Run: headless pygame with SDL's dummy video driver; simulated clock (each Clock.tick advances the game by its frame time, no real sleeping); random seed 0; keys injected as events and as key.get_pressed() state; no mouse input.
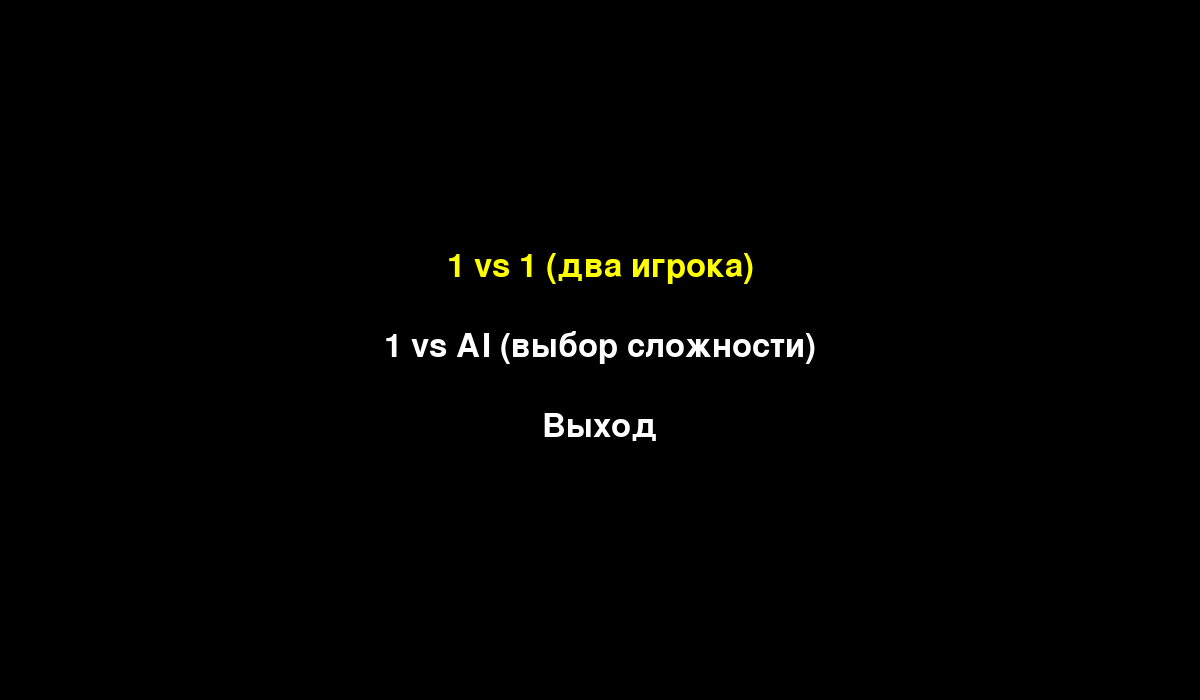
Frame 1 of 4 · flips 1–60 · no input
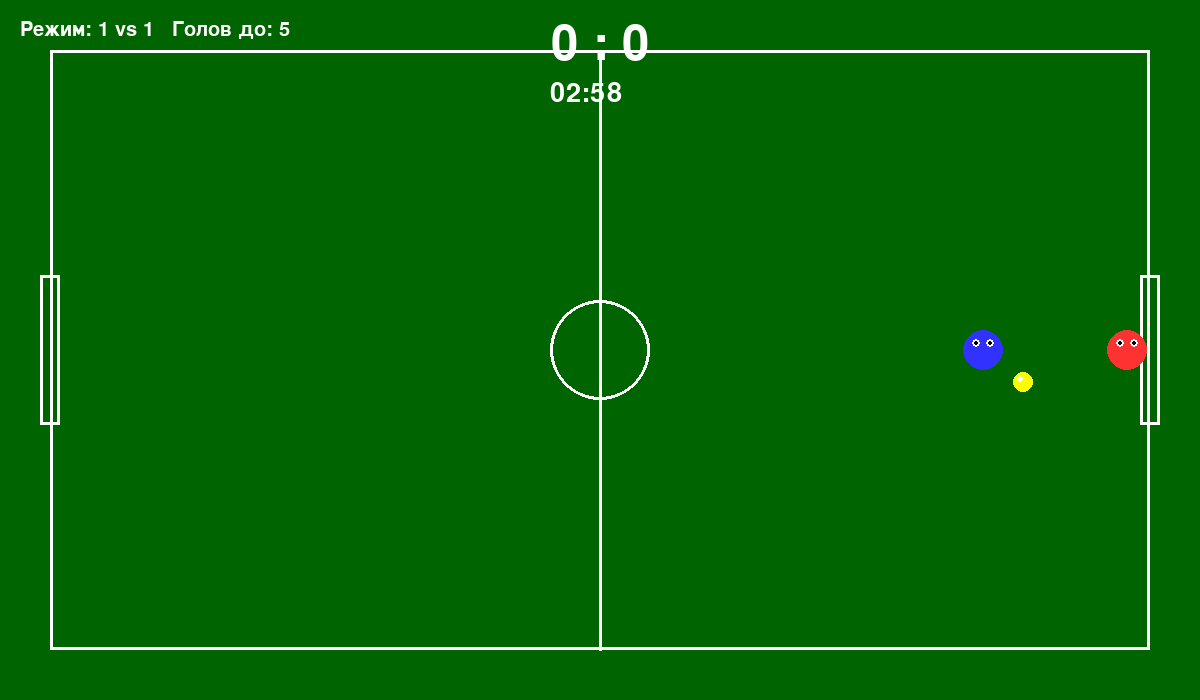
Frame 2 of 4 · flips 61–180 · tapped SPACE, RETURN · held RIGHT (→), D
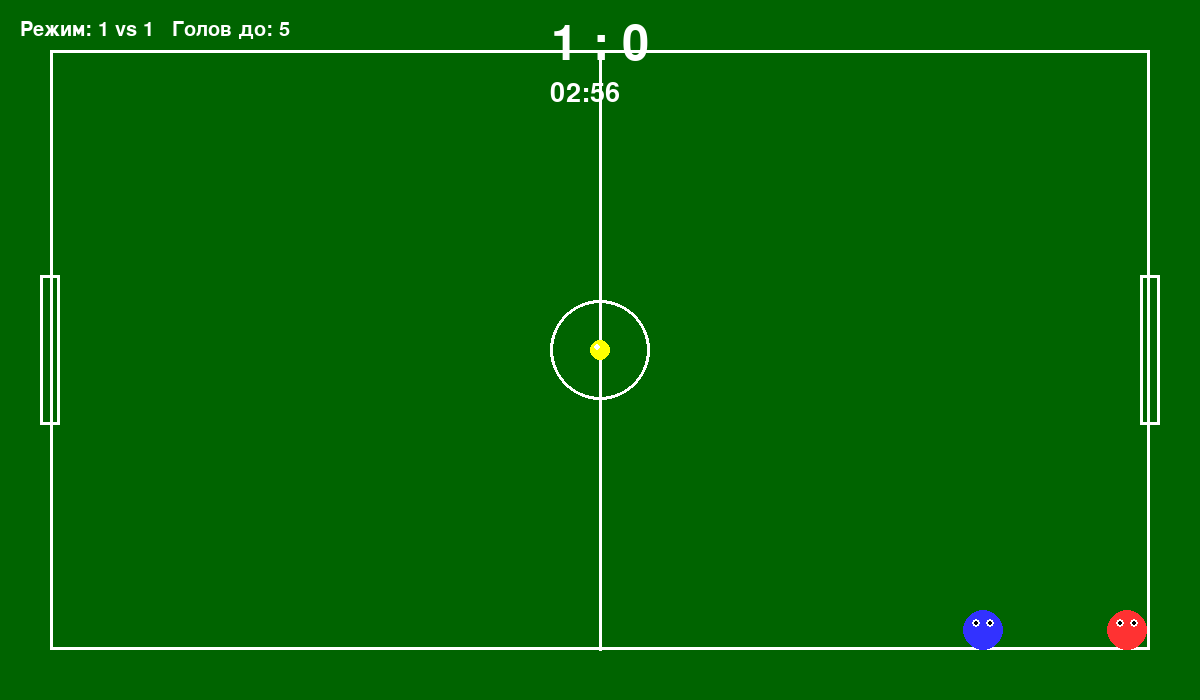
Frame 3 of 4 · flips 181–300 · held DOWN (↓), S
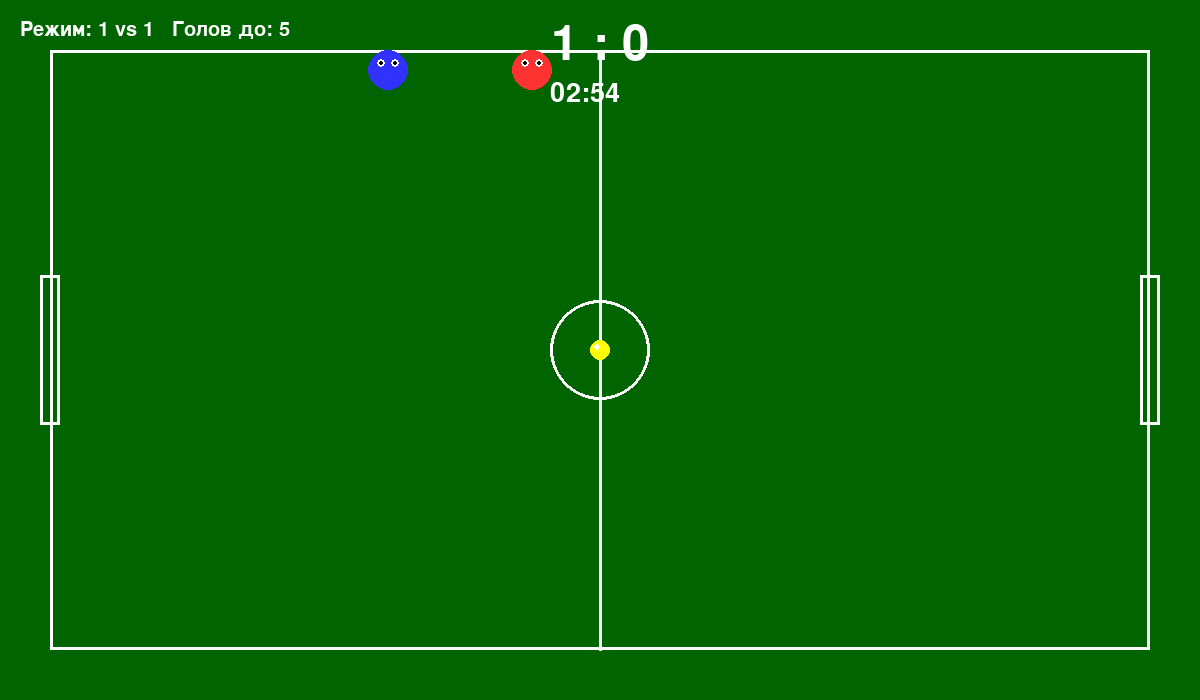
Frame 4 of 4 · flips 301–420 · held LEFT (←), A, UP (↑), W

The pygame program that drew these frames:

import pygame
import sys
import math
import random

# Инициализация
pygame.init()

# Размеры экрана
WIDTH, HEIGHT = 1200, 700
FIELD_MARGIN = 50
GOAL_WIDTH = 150
PLAYER_RADIUS = 20
BALL_RADIUS = 10

# Цвета
DARK_GREEN = (0, 100, 0)
WHITE = (255, 255, 255)
YELLOW = (255, 255, 0)
BLUE = (50, 50, 255)
RED = (255, 50, 50)
BLACK = (0, 0, 0)

# Физика
PLAYER_SPEED = 7
BALL_HIT_FORCE = 12
MAX_SPEED = 12
FRICTION = 0.98

# ----------------------------------------------------------------------
# Класс мяча
# ----------------------------------------------------------------------
class Ball:
    def __init__(self, x, y):
        self.x = x
        self.y = y
        self.vx = 0
        self.vy = 0
        self.radius = BALL_RADIUS

    def update(self):
        self.x += self.vx
        self.y += self.vy
        # трение
        self.vx *= FRICTION
        self.vy *= FRICTION
        if abs(self.vx) < 0.1:
            self.vx = 0
        if abs(self.vy) < 0.1:
            self.vy = 0

        # столкновение со стенами
        if self.x - self.radius < FIELD_MARGIN:
            self.x = FIELD_MARGIN + self.radius
            self.vx = -self.vx * 0.95
        if self.x + self.radius > WIDTH - FIELD_MARGIN:
            self.x = WIDTH - FIELD_MARGIN - self.radius
            self.vx = -self.vx * 0.95
        if self.y - self.radius < FIELD_MARGIN:
            self.y = FIELD_MARGIN + self.radius
            self.vy = -self.vy * 0.95
        if self.y + self.radius > HEIGHT - FIELD_MARGIN:
            self.y = HEIGHT - FIELD_MARGIN - self.radius
            self.vy = -self.vy * 0.95

        # ограничение максимальной скорости
        if abs(self.vx) > MAX_SPEED:
            self.vx = MAX_SPEED if self.vx > 0 else -MAX_SPEED
        if abs(self.vy) > MAX_SPEED:
            self.vy = MAX_SPEED if self.vy > 0 else -MAX_SPEED

    def draw(self, screen):
        pygame.draw.circle(screen, YELLOW, (int(self.x), int(self.y)), self.radius)
        pygame.draw.circle(screen, WHITE, (int(self.x)-3, int(self.y)-3), 3)

# ----------------------------------------------------------------------
# Класс игрока (человек)
# ----------------------------------------------------------------------
class Player:
    def __init__(self, x, y, color, keys_left, keys_right, keys_up, keys_down, name):
        self.x = x
        self.y = y
        self.color = color
        self.radius = PLAYER_RADIUS
        self.speed = PLAYER_SPEED
        self.keys = {
            'left': keys_left,
            'right': keys_right,
            'up': keys_up,
            'down': keys_down
        }
        self.name = name
        self.score = 0

    def update(self, keys_pressed, ball, all_players):
        dx = dy = 0
        if keys_pressed[self.keys['left']]:
            dx = -self.speed
        if keys_pressed[self.keys['right']]:
            dx = self.speed
        if keys_pressed[self.keys['up']]:
            dy = -self.speed
        if keys_pressed[self.keys['down']]:
            dy = self.speed

        # нормализация диагонали
        if dx != 0 and dy != 0:
            dx /= 1.414
            dy /= 1.414

        new_x = self.x + dx
        new_y = self.y + dy
        if FIELD_MARGIN + self.radius <= new_x <= WIDTH - FIELD_MARGIN - self.radius:
            self.x = new_x
        if FIELD_MARGIN + self.radius <= new_y <= HEIGHT - FIELD_MARGIN - self.radius:
            self.y = new_y

        self.collide_ball(ball)

        # отталкивание от других игроков
        for other in all_players:
            if other == self:
                continue
            dist = math.hypot(self.x - other.x, self.y - other.y)
            if dist < self.radius + other.radius:
                angle = math.atan2(self.y - other.y, self.x - other.x)
                overlap = (self.radius + other.radius) - dist
                self.x += math.cos(angle) * overlap
                self.y += math.sin(angle) * overlap

    def collide_ball(self, ball):
        dist = math.hypot(self.x - ball.x, self.y - ball.y)
        if dist < self.radius + ball.radius:
            angle = math.atan2(ball.y - self.y, ball.x - self.x)
            force = BALL_HIT_FORCE
            ball.vx = math.cos(angle) * force
            ball.vy = math.sin(angle) * force
            ball.vx += random.uniform(-2, 2)
            ball.vy += random.uniform(-2, 2)
            spd = math.hypot(ball.vx, ball.vy)
            if spd > MAX_SPEED:
                ball.vx = ball.vx / spd * MAX_SPEED
                ball.vy = ball.vy / spd * MAX_SPEED
            overlap = (self.radius + ball.radius) - dist
            ball.x += math.cos(angle) * overlap
            ball.y += math.sin(angle) * overlap

    def draw(self, screen):
        pygame.draw.circle(screen, self.color, (int(self.x), int(self.y)), self.radius)
        pygame.draw.circle(screen, WHITE, (int(self.x)-7, int(self.y)-7), 4)
        pygame.draw.circle(screen, WHITE, (int(self.x)+7, int(self.y)-7), 4)
        pygame.draw.circle(screen, BLACK, (int(self.x)-7, int(self.y)-7), 2)
        pygame.draw.circle(screen, BLACK, (int(self.x)+7, int(self.y)-7), 2)

# ----------------------------------------------------------------------
# Класс AI (исправленный)
# ----------------------------------------------------------------------
class AI(Player):
    def __init__(self, x, y, color, name, difficulty='medium'):
        super().__init__(x, y, color, None, None, None, None, name)
        self.difficulty = difficulty
        if difficulty == 'easy':
            self.speed = 2
            self.strength = 0.3
            self.reaction_delay = 10
        elif difficulty == 'medium':
            self.speed = 3.5
            self.strength = 0.6
            self.reaction_delay = 3
        else:  # hard
            self.speed = 5
            self.strength = 0.9
            self.reaction_delay = 0
        self.counter = 0

    def update(self, keys_pressed, ball, all_players):
        self.counter += 1
        # движение к мячу
        dx = ball.x - self.x
        dy = ball.y - self.y
        dist = math.hypot(dx, dy)
        if dist > 0:
            dx /= dist
            dy /= dist
        self.x += dx * self.speed
        self.y += dy * self.speed
        # границы
        self.x = max(FIELD_MARGIN + self.radius, min(WIDTH - FIELD_MARGIN - self.radius, self.x))
        self.y = max(FIELD_MARGIN + self.radius, min(HEIGHT - FIELD_MARGIN - self.radius, self.y))
        # удар с задержкой
        if self.counter >= self.reaction_delay:
            self.counter = 0
            self.collide_ball_ai(ball)
        # отталкивание
        for other in all_players:
            if other == self:
                continue
            dist = math.hypot(self.x - other.x, self.y - other.y)
            if dist < self.radius + other.radius:
                angle = math.atan2(self.y - other.y, self.x - other.x)
                overlap = (self.radius + other.radius) - dist
                self.x += math.cos(angle) * overlap
                self.y += math.sin(angle) * overlap

    def collide_ball_ai(self, ball):
        dist = math.hypot(self.x - ball.x, self.y - ball.y)
        if dist < self.radius + ball.radius:
            target_x = FIELD_MARGIN
            target_y = HEIGHT // 2
            angle = math.atan2(target_y - ball.y, target_x - ball.x)
            if self.difficulty == 'easy':
                angle += random.uniform(-0.5, 0.5)
            elif self.difficulty == 'medium':
                angle += random.uniform(-0.2, 0.2)
            force = BALL_HIT_FORCE * self.strength
            ball.vx = math.cos(angle) * force
            ball.vy = math.sin(angle) * force
            ball.vx += random.uniform(-0.5, 0.5)
            ball.vy += random.uniform(-0.5, 0.5)
            spd = math.hypot(ball.vx, ball.vy)
            if spd > MAX_SPEED:
                ball.vx = ball.vx / spd * MAX_SPEED
                ball.vy = ball.vy / spd * MAX_SPEED
            overlap = (self.radius + ball.radius) - dist
            ball.x += math.cos(angle) * overlap
            ball.y += math.sin(angle) * overlap

# ----------------------------------------------------------------------
# Вспомогательные функции: поле, гол, счёт, меню
# ----------------------------------------------------------------------
def draw_field(screen):
    screen.fill(DARK_GREEN)
    pygame.draw.line(screen, WHITE, (WIDTH//2, FIELD_MARGIN), (WIDTH//2, HEIGHT - FIELD_MARGIN), 3)
    pygame.draw.circle(screen, WHITE, (WIDTH//2, HEIGHT//2), 50, 3)
    pygame.draw.rect(screen, WHITE, (FIELD_MARGIN, FIELD_MARGIN, WIDTH-2*FIELD_MARGIN, HEIGHT-2*FIELD_MARGIN), 3)
    left_goal = pygame.Rect(FIELD_MARGIN-10, HEIGHT//2 - GOAL_WIDTH//2, 20, GOAL_WIDTH)
    right_goal = pygame.Rect(WIDTH - FIELD_MARGIN - 10, HEIGHT//2 - GOAL_WIDTH//2, 20, GOAL_WIDTH)
    pygame.draw.rect(screen, WHITE, left_goal, 3)
    pygame.draw.rect(screen, WHITE, right_goal, 3)

def check_goal(ball):
    # левые ворота (гол забивает правый игрок)
    if (ball.x - ball.radius <= FIELD_MARGIN + 10 and
        HEIGHT//2 - GOAL_WIDTH//2 - 10 < ball.y < HEIGHT//2 + GOAL_WIDTH//2 + 10):
        return 2
    # правые ворота (гол забивает левый игрок)
    if (ball.x + ball.radius >= WIDTH - FIELD_MARGIN - 10 and
        HEIGHT//2 - GOAL_WIDTH//2 - 10 < ball.y < HEIGHT//2 + GOAL_WIDTH//2 + 10):
        return 1
    return 0

def draw_score(screen, left, right):
    font = pygame.font.Font(None, 72)
    text = font.render(f"{left} : {right}", True, WHITE)
    screen.blit(text, (WIDTH//2 - text.get_width()//2, 20))

def choose_mode_and_difficulty():
    screen = pygame.display.set_mode((WIDTH, HEIGHT))
    pygame.display.set_caption("Socxel Football - Выбор режима")
    clock = pygame.time.Clock()
    font = pygame.font.Font(None, 48)

    options = ["1 vs 1 (два игрока)", "1 vs AI (выбор сложности)", "Выход"]
    difficulties = ["Лёгкий", "Средний", "Сложный"]
    selected = 0
    mode = None
    difficulty = "medium"

    while mode is None:
        for event in pygame.event.get():
            if event.type == pygame.QUIT:
                pygame.quit()
                sys.exit()
            if event.type == pygame.KEYDOWN:
                if event.key == pygame.K_UP:
                    selected = (selected - 1) % len(options)
                elif event.key == pygame.K_DOWN:
                    selected = (selected + 1) % len(options)
                elif event.key == pygame.K_RETURN:
                    if selected == 0:
                        mode = "1v1"
                    elif selected == 1:
                        d_sel = 1
                        while True:
                            screen.fill(BLACK)
                            for i, d in enumerate(difficulties):
                                color = YELLOW if i == d_sel else WHITE
                                txt = font.render(d, True, color)
                                screen.blit(txt, (WIDTH//2 - txt.get_width()//2, 300 + i*60))
                            pygame.display.flip()
                            for e in pygame.event.get():
                                if e.type == pygame.QUIT:
                                    pygame.quit()
                                    sys.exit()
                                if e.type == pygame.KEYDOWN:
                                    if e.key == pygame.K_UP:
                                        d_sel = (d_sel - 1) % 3
                                    elif e.key == pygame.K_DOWN:
                                        d_sel = (d_sel + 1) % 3
                                    elif e.key == pygame.K_RETURN:
                                        difficulty = ["easy", "medium", "hard"][d_sel]
                                        mode = "1vAI"
                                        return mode, difficulty
                            clock.tick(30)
                    else:
                        pygame.quit()
                        sys.exit()
        screen.fill(BLACK)
        for i, opt in enumerate(options):
            color = YELLOW if i == selected else WHITE
            txt = font.render(opt, True, color)
            screen.blit(txt, (WIDTH//2 - txt.get_width()//2, 250 + i*80))
        pygame.display.flip()
        clock.tick(30)

    return mode, difficulty

# ----------------------------------------------------------------------
# Основная игра
# ----------------------------------------------------------------------
def main():
    mode, difficulty = choose_mode_and_difficulty()

    screen = pygame.display.set_mode((WIDTH, HEIGHT))
    pygame.display.set_caption("Socxel Arcade Football")
    clock = pygame.time.Clock()

    ball = Ball(WIDTH//2, HEIGHT//2)

    if mode == "1v1":
        player1 = Player(150, HEIGHT//2, BLUE,
                         pygame.K_a, pygame.K_d, pygame.K_w, pygame.K_s, "Игрок 1")
        player2 = Player(WIDTH-150, HEIGHT//2, RED,
                         pygame.K_LEFT, pygame.K_RIGHT, pygame.K_UP, pygame.K_DOWN, "Игрок 2")
        players = [player1, player2]
    else:
        human = Player(150, HEIGHT//2, BLUE,
                       pygame.K_a, pygame.K_d, pygame.K_w, pygame.K_s, "Вы")
        ai = AI(WIDTH-150, HEIGHT//2, RED, "AI", difficulty)
        players = [human, ai]

    score_left = 0
    score_right = 0
    start_ticks = pygame.time.get_ticks()
    match_duration = 180000  # 3 минуты
    goal_limit = 5
    match_over = False
    winner_text = ""

    running = True
    while running:
        if not match_over:
            elapsed = pygame.time.get_ticks() - start_ticks
            time_left = max(0, match_duration - elapsed)
            minutes = time_left // 60000
            seconds = (time_left // 1000) % 60

            # проверка окончания матча
            if score_left >= goal_limit or score_right >= goal_limit or time_left <= 0:
                match_over = True
                if score_left > score_right:
                    winner_text = "Победил Игрок 1 / Вы!"
                elif score_right > score_left:
                    winner_text = "Победил Игрок 2 / AI!"
                else:
                    winner_text = "Ничья!"
        else:
            # экран окончания игры
            for event in pygame.event.get():
                if event.type == pygame.QUIT:
                    return
                if event.type == pygame.KEYDOWN:
                    return  # по любой клавише выходим в меню
            # рисуем поле и победителя
            draw_field(screen)
            ball.draw(screen)
            for p in players:
                p.draw(screen)
            draw_score(screen, score_left, score_right)
            font = pygame.font.Font(None, 72)
            win_surf = font.render(winner_text, True, YELLOW)
            screen.blit(win_surf, (WIDTH//2 - win_surf.get_width()//2, HEIGHT//2 - 50))
            font_small = pygame.font.Font(None, 36)
            info_surf = font_small.render("Нажми любую клавишу для продолжения...", True, WHITE)
            screen.blit(info_surf, (WIDTH//2 - info_surf.get_width()//2, HEIGHT//2 + 50))
            pygame.display.flip()
            clock.tick(60)
            continue

        # основной игровой цикл (пока матч не окончен)
        for event in pygame.event.get():
            if event.type == pygame.QUIT:
                running = False
            if event.type == pygame.KEYDOWN:
                if event.key == pygame.K_ESCAPE:
                    running = False
                if event.key == pygame.K_r:
                    ball.x, ball.y = WIDTH//2, HEIGHT//2
                    ball.vx, ball.vy = 0, 0
                if event.key == pygame.K_m:
                    return

        keys = pygame.key.get_pressed()
        for p in players:
            p.update(keys, ball, players)

        ball.update()

        goal = check_goal(ball)
        if goal == 1:
            score_left += 1
            ball.x, ball.y = WIDTH//2, HEIGHT//2
            ball.vx, ball.vy = 0, 0
        elif goal == 2:
            score_right += 1
            ball.x, ball.y = WIDTH//2, HEIGHT//2
            ball.vx, ball.vy = 0, 0

        draw_field(screen)
        ball.draw(screen)
        for p in players:
            p.draw(screen)
        draw_score(screen, score_left, score_right)

        # отображение таймера
        font_timer = pygame.font.Font(None, 40)
        timer_surf = font_timer.render(f"{minutes:02d}:{seconds:02d}", True, WHITE)
        screen.blit(timer_surf, (WIDTH//2 - 50, 80))

        # информация о режиме и лимите голов
        font_info = pygame.font.Font(None, 30)
        if mode == "1v1":
            info = "Режим: 1 vs 1"
        else:
            diff_name = {"easy":"Лёгкий", "medium":"Средний", "hard":"Сложный"}[difficulty]
            info = f"Режим: Вы vs AI ({diff_name})"
        info += f"   Голов до: {goal_limit}"
        screen.blit(font_info.render(info, True, WHITE), (20, 20))

        pygame.display.flip()
        clock.tick(60)

    pygame.quit()
    sys.exit()

# ----------------------------------------------------------------------
# Запуск
# ----------------------------------------------------------------------
if __name__ == "__main__":
    while True:
        main()
